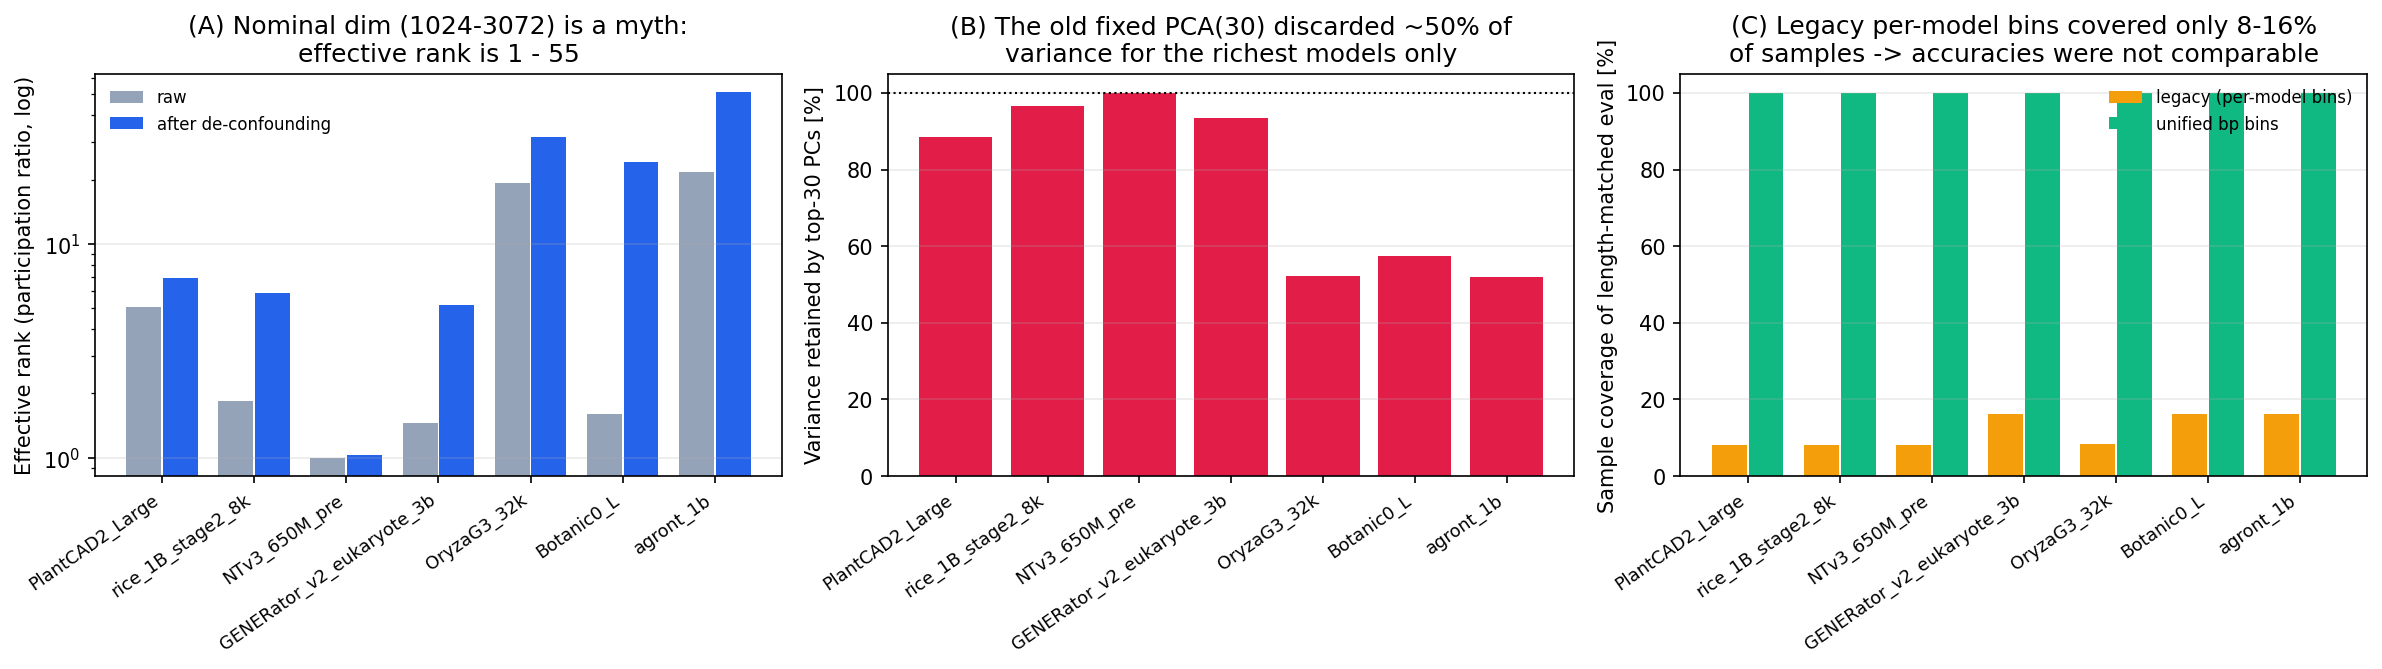

Values plotted in this chart, from the file beside it:
model, dim, tokenizer, arch, max_context, n_truncated, eff_rank_raw, eff_rank_decon, d90_decon, top30_var_pct, n_comp_used
Botanic0_L, 1500, kmer6_cls, encoder, 1024, 18, 1.6, 24.24, 263, 57.5, 256
GENERator_v2_eukaryote_3b, 3072, kmer6, causal, 16384, 0, 1.45, 5.21, 14, 93.4, 256
NTv3_650M_pre, 1536, char, mlm, , 0, 1.0, 1.03, 1, 100.0, 256
OryzaG3_32k, 1152, kmer3, causal, 32768, 0, 19.31, 31.74, 351, 52.1, 256
PlantCAD2_Large, 3072, char, encoder, , 0, 5.07, 6.93, 40, 88.6, 256
agront_1b, 1500, kmer6_cls, encoder, 1025, 18, 21.65, 51.28, 317, 52.0, 256
rice_1B_stage2_8k, 1024, singlebase, causal, 1048576, 0, 1.85, 5.87, 8, 96.6, 256
